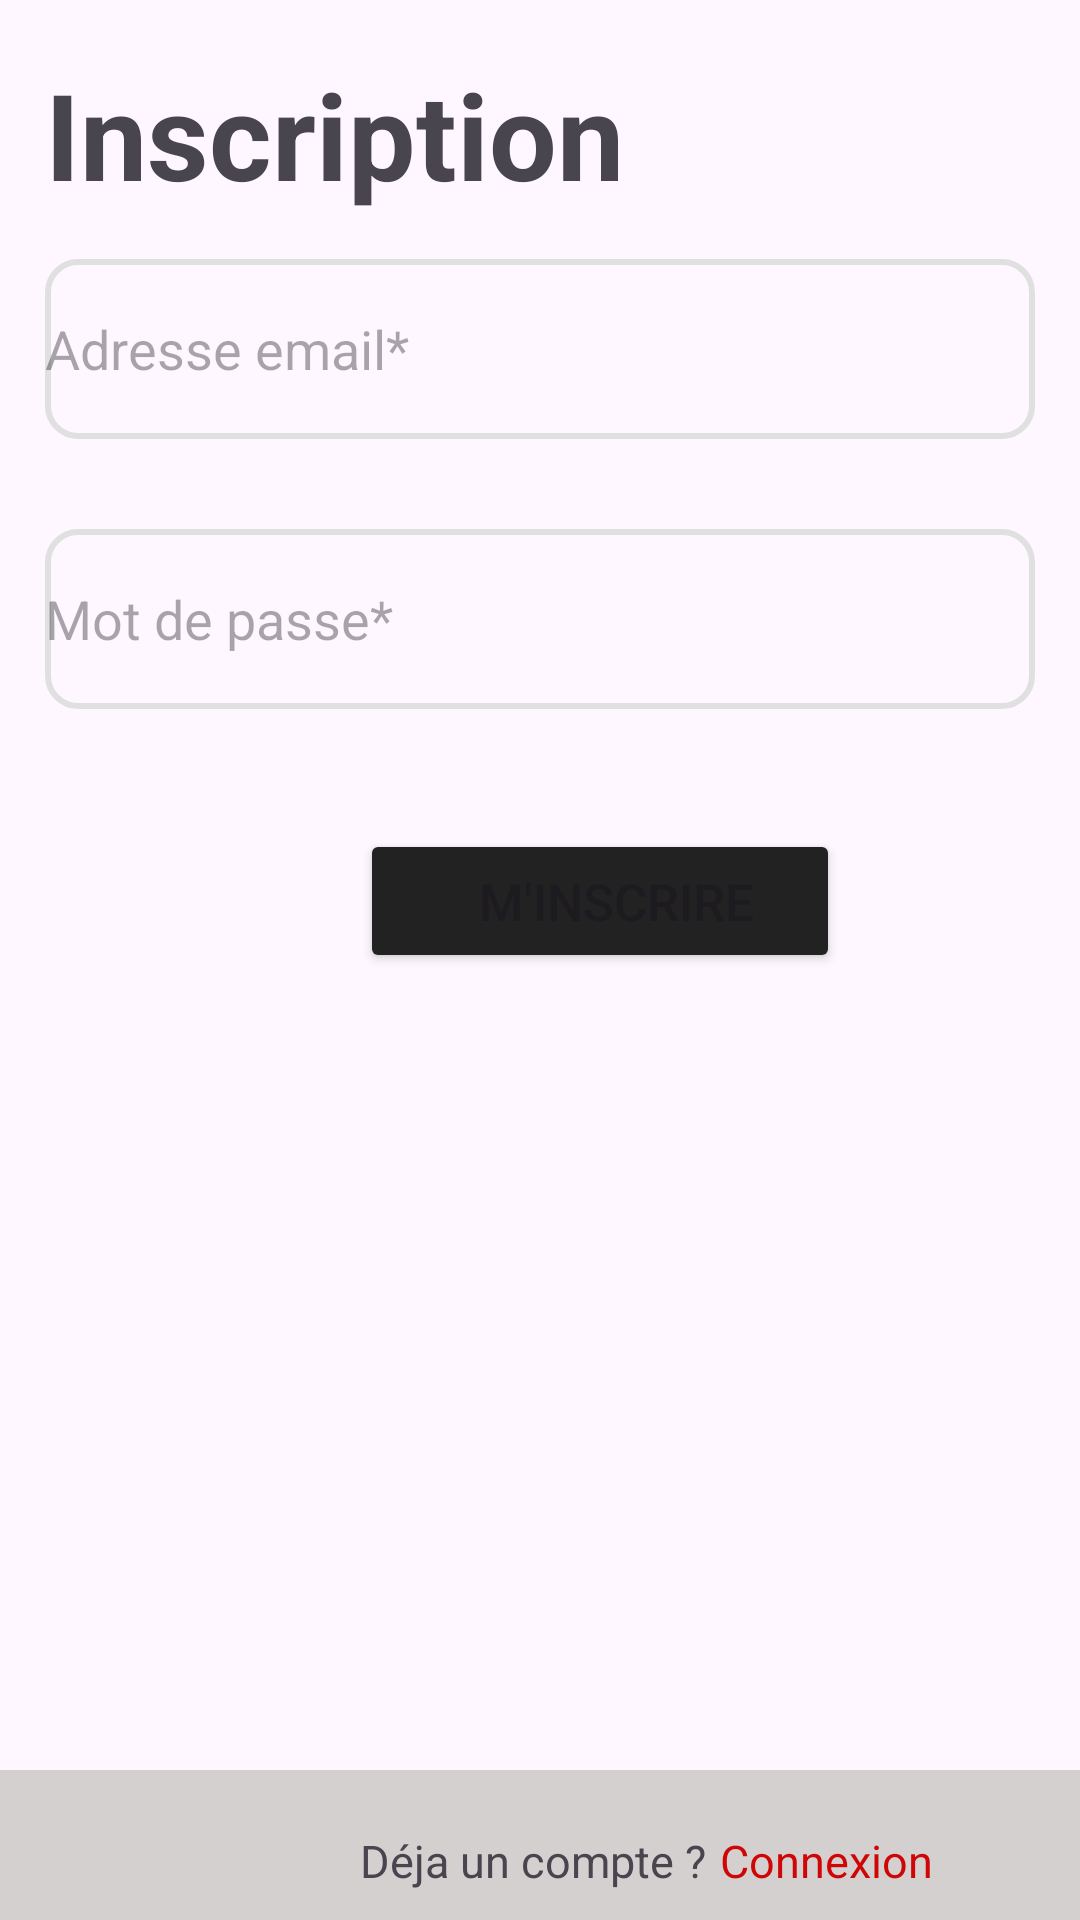

Produce the Android XML layout that renders to this screen, including the resource entries it uses.
<!-- AndroidManifest.xml: application theme Theme.Projett -->
<!-- res/layout/activity_register.xml -->
<?xml version="1.0" encoding="utf-8"?>
<RelativeLayout xmlns:android="http://schemas.android.com/apk/res/android"
    xmlns:app="http://schemas.android.com/apk/res-auto"
    xmlns:tools="http://schemas.android.com/tools"
    android:layout_width="match_parent"
    android:layout_height="match_parent"
    tools:context=".se_connecter">
    <TextView
        android:layout_width="match_parent"
        android:layout_height="wrap_content"
        android:id="@+id/txtc"
        android:text="Inscription"
        android:textStyle="bold"
        android:textSize="40dp"
        android:layout_marginLeft="15dp"
        android:layout_marginTop="18dp"/>
    <EditText
        android:layout_width="match_parent"
        android:layout_height="wrap_content"
        android:layout_below="@+id/txtc"
        android:layout_marginTop="20dp"
        android:id="@+id/email_inscrit"
        android:background="@drawable/dr"
        android:hint="Adresse email*"
        android:textColor="#BAAEAE"
        android:layout_margin="15dp"
        />
    <EditText
        android:layout_width="match_parent"
        android:layout_height="wrap_content"
        android:layout_below="@+id/email_inscrit"
        android:layout_marginTop="20dp"
        android:background="@drawable/dr"
        android:hint="Mot de passe*"
        android:id="@+id/pass_incrit"
        android:textColor="#BAAEAE"
        android:layout_margin="15dp"
        />
    <ProgressBar
        android:layout_width="wrap_content"
        android:layout_height="wrap_content"
        android:visibility="gone"
        android:layout_below="@+id/pass_incrit"
        android:id="@+id/progressbar"/>
    <Button
        android:layout_width="160dp"
        android:layout_height="wrap_content"
        android:text="M'inscrire"
        android:textSize="17dp"
        android:id="@+id/btn_incrit"
        android:paddingLeft="23dp"
        android:backgroundTint="#222"
        android:layout_below="@+id/progressbar"
        android:layout_marginTop="25dp"
        android:layout_marginLeft="120dp"
        />
    <RelativeLayout
        android:layout_width="match_parent"
        android:layout_height="50dp"
        android:orientation="horizontal"
        android:background="#D5D0D0"
        android:layout_alignParentBottom="true"
        >
        <TextView
            android:layout_width="match_parent"
            android:layout_height="wrap_content"
            android:text="Déja un compte ?"
            android:layout_marginTop="20dp"
            android:layout_marginLeft="120dp"
            android:textSize="15dp"
            />
        <TextView
            android:layout_width="match_parent"
            android:layout_height="wrap_content"
            android:text="Connexion"
            android:textSize="15dp"
            android:id="@+id/aaaa"
            android:layout_marginTop="20dp"
            android:layout_marginLeft="240dp"
            android:textColor="#CF0606"
            />
    </RelativeLayout>
</RelativeLayout>
<!-- resources referenced by this layout -->
<resources>
  <!-- drawable dr (drawable) -->
  <shape xmlns:android="http://schemas.android.com/apk/res/android"
      android:shape="rectangle">
      <stroke
          android:width="2dp"
          android:color="#E0E0E0"/>
      <size
          android:height="60dp"/>
      <corners
          android:radius="10dp"/>
  </shape>
  <style name="Theme.Projett" parent="Base.Theme.Projett" />
  <style name="Base.Theme.Projett" parent="Theme.Material3.DayNight.NoActionBar">
          
          <item name="colorPrimaryVariant">@color/lavender</item>
          <item name="colorPrimary">@color/lavender</item>
      </style>
</resources>
